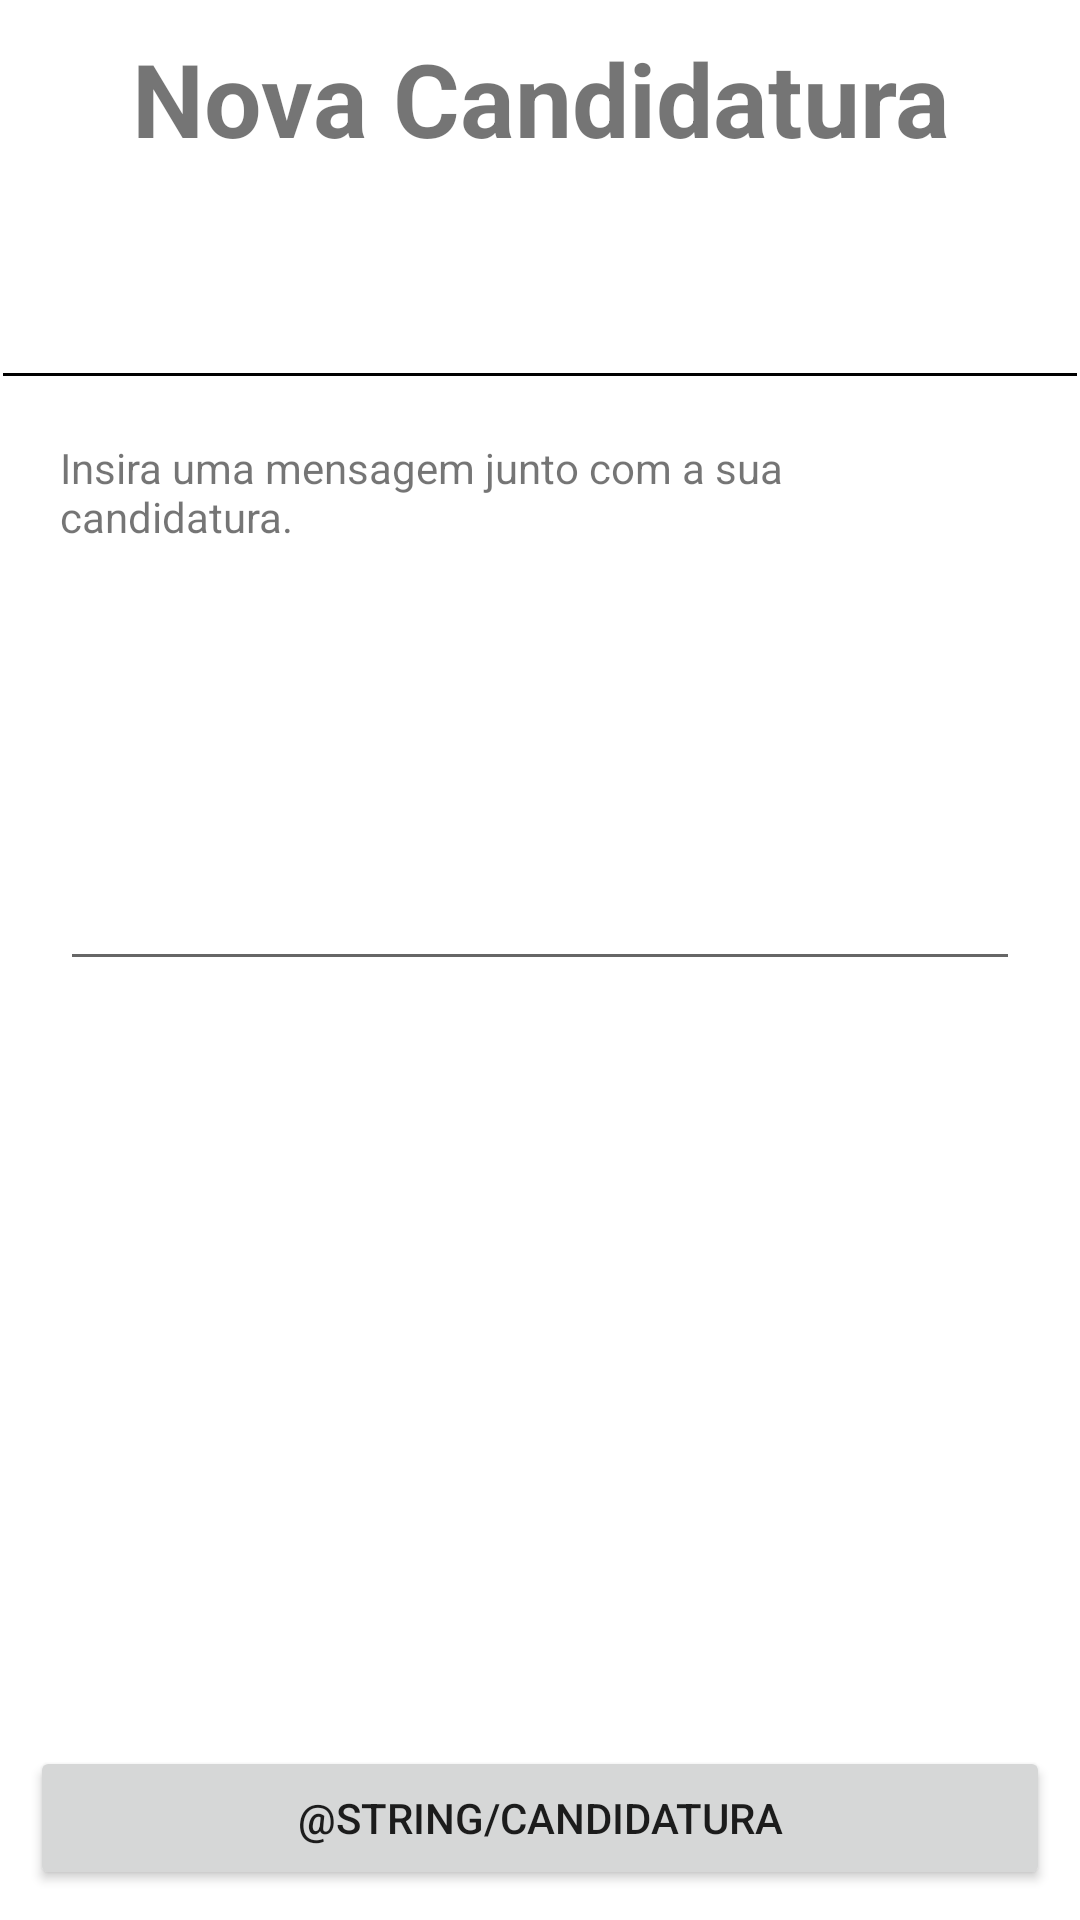

This screen was rendered from an Android layout file. Write that file and the resources it references.
<!-- AndroidManifest.xml: application theme Theme.HuntingJobs -->
<!-- res/layout/activity_candidatura.xml -->
<?xml version="1.0" encoding="utf-8"?>
<LinearLayout xmlns:android="http://schemas.android.com/apk/res/android"
    xmlns:app="http://schemas.android.com/apk/res-auto"
    xmlns:tools="http://schemas.android.com/tools"
    android:layout_width="match_parent"
    android:layout_height="match_parent"
    android:orientation="vertical"
    tools:context=".Vistas.CandidaturaActivity">

    <LinearLayout
        android:layout_width="match_parent"
        android:layout_height="wrap_content"
        android:orientation="vertical">


        <LinearLayout
            android:layout_width="match_parent"
            android:layout_height="wrap_content"
            android:layout_margin="10dp"
            android:orientation="vertical">


            <TextView
                android:id="@+id/textView"
                android:layout_width="match_parent"
                android:layout_height="wrap_content"
                android:layout_weight="1"
                android:gravity="center"
                android:text="Nova Candidatura"
                android:textSize="34sp"
                android:textStyle="bold" />

            <com.google.android.material.textview.MaterialTextView
                android:id="@+id/NomeAnuncioCandidatura"
                android:layout_width="match_parent"
                android:layout_height="wrap_content"
                android:layout_margin="5dp"/>

            <com.google.android.material.textview.MaterialTextView
                android:id="@+id/NomeEmpresaCandidatura"
                android:layout_width="match_parent"
                android:layout_height="wrap_content"
                android:layout_margin="5dp"/>


        </LinearLayout>

        <LinearLayout
            android:layout_width="match_parent"
            android:layout_height="wrap_content">

            <View
                android:layout_width="match_parent"
                android:layout_height="1dp"
                android:layout_margin="1dp"
                android:background="@color/black" />

        </LinearLayout>

        <LinearLayout
            android:layout_width="match_parent"
            android:layout_height="wrap_content"
            android:layout_margin="10dp"
            android:orientation="vertical">

            <TextView
                android:layout_width="match_parent"
                android:layout_height="wrap_content"
                android:layout_gravity="center"
                android:layout_margin="10dp"
                android:text="Insira uma mensagem junto com a sua candidatura." />


            <com.google.android.material.textfield.TextInputEditText
                android:id="@+id/tvMensagem"
                android:layout_width="match_parent"
                android:layout_height="wrap_content"
                android:layout_margin="10dp"
                android:layout_weight="1"
                android:gravity="start"
                android:lines="5" />

        </LinearLayout>


    </LinearLayout>

    <LinearLayout
        android:layout_width="match_parent"
        android:layout_height="match_parent"
        android:gravity="bottom"
        android:orientation="vertical">


        <Button
            android:id="@+id/btnEnviarCandidatura"
            android:layout_width="match_parent"
            android:layout_height="wrap_content"
            android:layout_margin="10dp"
            android:text="@string/candidatura" />


    </LinearLayout>

</LinearLayout>
<!-- resources referenced by this layout -->
<resources>
  <style name="Theme.HuntingJobs" parent="Theme.MaterialComponents.DayNight.DarkActionBar">
          
          <item name="colorPrimary">@color/purple_500</item>
          <item name="colorPrimaryVariant">@color/purple_700</item>
          <item name="colorOnPrimary">@color/white</item>
          
          <item name="colorSecondary">@color/teal_200</item>
          <item name="colorSecondaryVariant">@color/teal_700</item>
          <item name="colorOnSecondary">@color/black</item>
          
          <item name="android:statusBarColor">?attr/colorPrimaryVariant</item>
          
      </style>
  <!-- not gathered from this repository: default colours our renderer supplied (Android Studio template values) -->
  <color name="purple_500">#FF6200EE</color>
  <color name="purple_700">#FF3700B3</color>
  <color name="teal_200">#FF03DAC5</color>
  <color name="teal_700">#FF018786</color>
  <color name="black">#FF000000</color>
  <color name="white">#FFFFFFFF</color>
</resources>
